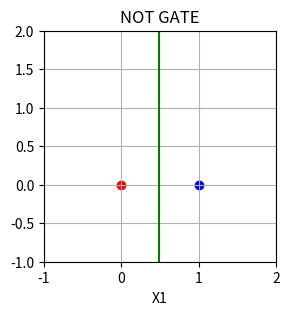
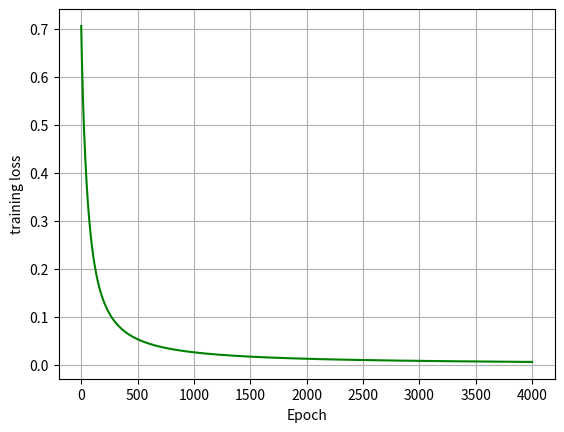

Python code for these plots, in order:
import  numpy as np
import matplotlib.pyplot as plt


#Activation function, we do not use step function becauze it is not differentiable
def Sigmoid(z):
	return 1/(1+np.exp(-z))

# dSigmoid/dz
def d_Sigmoid(z):
	return z*(1-z)


# Binary Ceoss Entropy loss
def Criterion(Yhat, Y):
	return -Y*np.log(Yhat)-(1-Y)*np.log(1-Yhat)

# dCriterion/dYhat
def d_Criterion(Yhat , Y):
	return -(Y/Yhat)+((1-Y)/(1-Yhat))

def Train(X,Y,W_1,b, lr , LOSS):
	for epoch in range(EPOCH):
		# Shuffle the training data
		random_index = np.arange(X.shape[0])
		np.random.shuffle(random_index)


		# loss list
		L = []

		# loop over data
		for i in random_index:
			x = X[i]

			# Forward pass
			Yhat = Sigmoid(W_1*x+b)
			loss = Criterion(Yhat, Y[i])
			L.append(loss)

			# Derivatives using chain rule (Back-propagation)
			dW_1 = d_Criterion(Yhat , Y[i])*d_Sigmoid(Yhat)*x
			db = d_Criterion(Yhat , Y[i])*d_Sigmoid(Yhat)

			# Updating
			W_1 = W_1 - lr*dW_1
			b = b - lr*db

		LOSS.append(np.mean(L))

	return W_1,b, LOSS



#input for NOT
X = np.array([0,1])
print(X.shape)
Y = np.array([1,0])

# weights initialization
W_1 = np.random.uniform(-0.01,0.01, size = (1,))
W_2 = np.random.uniform(-0.01,0.01, size = (1,))
b = np.random.uniform(-0.01,0.01, size = (1,))

# training parameters
EPOCH = 4000
lr = 0.1
LOSS = [] 

W_1,b, LOSS = Train(X,Y,W_1,b, lr , LOSS)

print("W1 = ",W_1, "b = ", b)


# plot geometric data and boundary
plt.figure(figsize = (3,3))
plt.grid()


# NOT
plt.title("NOT GATE")
plt.scatter(0,0, c= 'r', label = "class 1")
plt.scatter(1,0, c= 'b', label = "class 0")
X_1 = -b/W_1
plt.xlabel("X1")
plt.xlim((-1,2))
plt.ylim((-1,2))
plt.axvline(X_1, c="g")

# plot loss
plt.figure()
plt.grid()
plt.xlabel("Epoch")
plt.ylabel("training loss")
plt.plot(LOSS , c = 'g')
plt.show()

